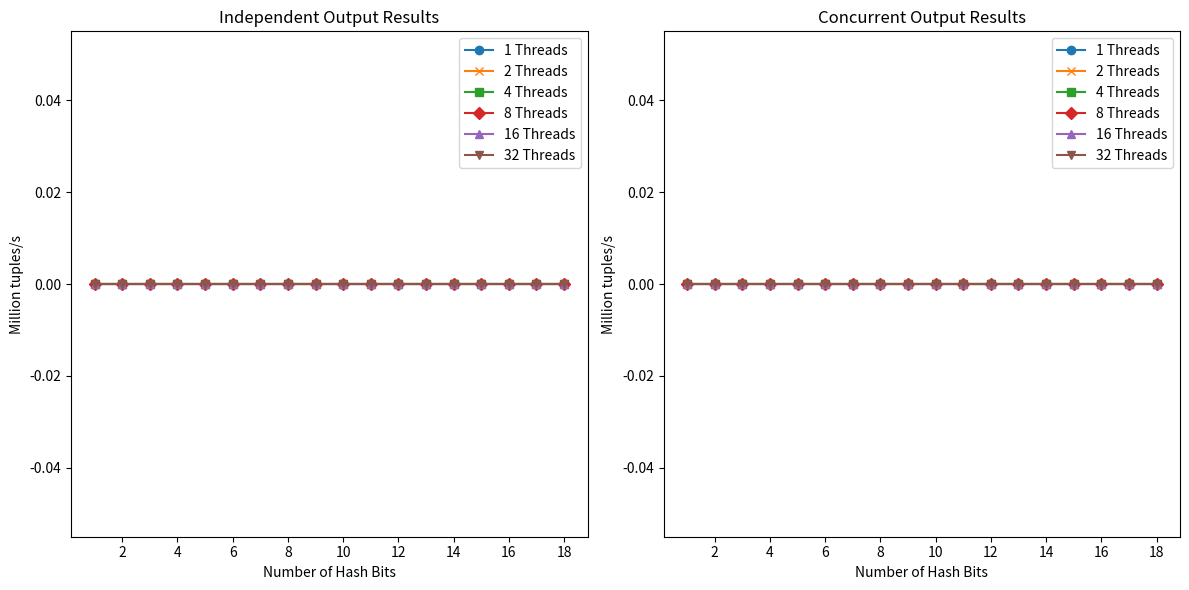

The matplotlib source for this figure:
import matplotlib.pyplot as plt
import os
import pprint

HASH_BIT_LEVELS = range(1, 19)
THREAD_LEVELS = [2**n for n in range(6)]
ALGORITHM_NAMES = ['ind', 'con']


# Constructs the file name given number of hashbits, threads and algorithm name
def get_file_name(dir, algorithm_name, hash_bit_level, thread_level):
    return f'{dir}/{algorithm_name}_{hash_bit_level}hash_{thread_level}thread.txt'

# Opens a results file and returns the average throughput
def find_average(file):
    if os.path.isfile(file) == False: # If file does not exist, return 0
        return 0
    with open(file, 'r') as f:
        lines = f.readlines()
        if len(lines) > 0:
            sum = 0
            n = 0
            for line in lines:
                if 'Throughput' in line: # Find the lines with throughput
                    n += 1
                    sum += int(line.split(' ')[1])
            return sum / n # Return the average throughput
        return 0


# Parses the output files and returns a dictionary with the results from each algorithm
def parse_output_files(directory):
    results = {}
    for algorithm_name in ALGORITHM_NAMES:
        results[algorithm_name] = {}
        for thread_level in THREAD_LEVELS:
            results[algorithm_name][thread_level] = []
            for hash_bit_level in HASH_BIT_LEVELS:
                file_name = get_file_name(directory, algorithm_name, hash_bit_level, thread_level)
                results[algorithm_name][thread_level].append(find_average(file_name))
    return results

# Takes the results dictionary and graphs thorughput as a function of # of hash bits for each thread level of both algorithms
def make_graphs(results):
    fig, axs = plt.subplots(1, 2, figsize=(12, 6))

    markers = ['o', 'x', 's', 'D', '^', 'v']
    # Plot for Independent Output Results
    for i, thread_level in enumerate(THREAD_LEVELS):
        axs[0].plot(HASH_BIT_LEVELS, results['ind'][thread_level], label=f'{thread_level} Threads', marker=markers[i])
    axs[0].set_xlabel('Number of Hash Bits')
    axs[0].set_ylabel('Million tuples/s')
    axs[0].set_title('Independent Output Results')
    axs[0].legend()
    axs[0].set_xticks(range(2, 19, 2))

    # Plot for Concurrent Output Results
    for i, thread_level in enumerate(THREAD_LEVELS):
        axs[1].plot(HASH_BIT_LEVELS, results['con'][thread_level], label=f'{thread_level} Threads', marker=markers[i])
    axs[1].set_xlabel('Number of Hash Bits')
    axs[1].set_ylabel('Million tuples/s')
    axs[1].set_title('Concurrent Output Results')
    axs[1].legend()
    axs[1].set_xticks(range(2, 19, 2))

    fig.tight_layout()
    fig.savefig('./graphs.png')

def main():
    results = parse_output_files('./out')
    pprint.pp(results)
    make_graphs(results)

if __name__ == '__main__':
    main()
